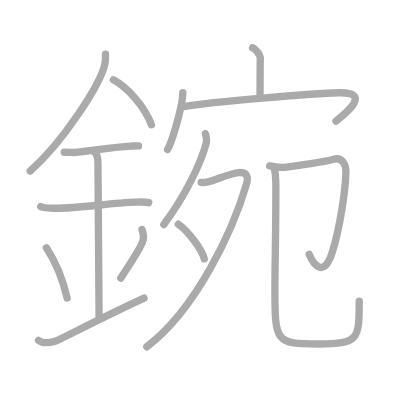
t = 0.00 s
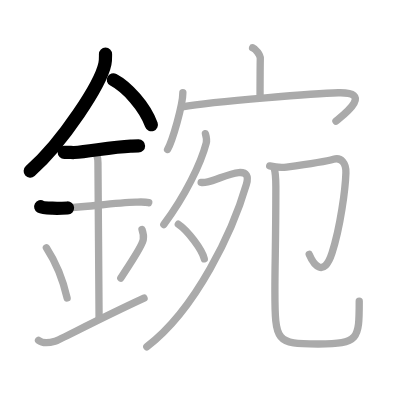
t = 3.25 s
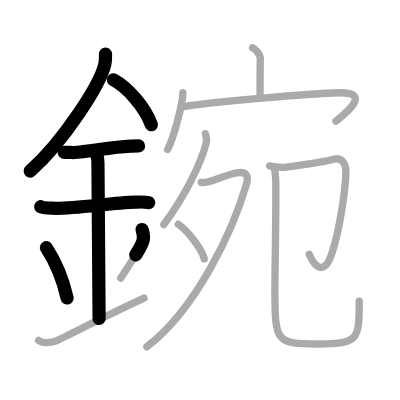
t = 6.50 s
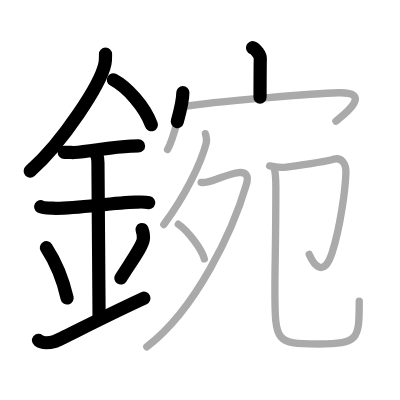
t = 9.50 s
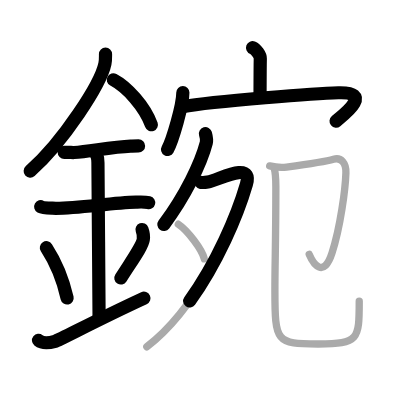
t = 12.75 s
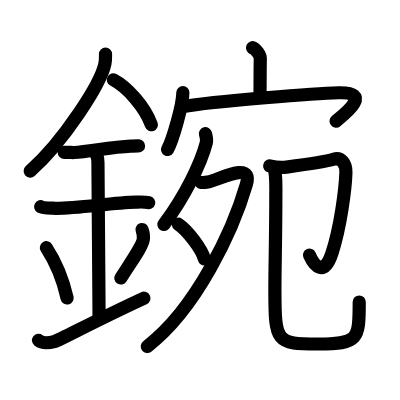
t = 16.00 s

The animated SVG that drew these frames (rendered in a browser with its animation timeline set to each time). Animation: 16 SMIL elements (animate=16); one cycle of 16.00 s.

<?xml version="1.0" standalone="no"?>
<!DOCTYPE svg PUBLIC "-//W3C//DTD SVG 1.1//EN"   "http://www.w3.org/Graphics/SVG/1.1/DTD/svg11.dtd">
<svg width="400px" height="400px"  version="1.1" xmlns="http://www.w3.org/2000/svg">
  <defs>
    <marker id="Triangle" viewBox="0 0 10 10" refX="0" refY="5" markerUnits="strokeWidth" markerWidth="3" style="stroke-opacity:0%;fill:#aaaaaa;" markerHeight="2" orient="auto">
      <path d="M 0 0 L 10 5 L 0 10 z" />
    </marker>
    
    <marker id="Arrow" viewBox="0 0 10 10" refX="5" refY="5" markerUnits="strokeWidth" markerWidth="1.8" style="stroke-opacity:0%;fill:#770000;" markerHeight="2" orient="auto">
      <path d="M 0 4 L 6 4 L 4 1 L 10 5 L 4 9 L 6 6 L 0 6 z" />
        <circle cx="5" cy="5" r="5" />
      </marker>
    
    <marker id="TriangleRed" viewBox="0 0 10 10" refX="0" refY="5" markerUnits="strokeWidth" markerWidth="3" style="stroke-opacity:0%;fill:#CC0000;" markerHeight="2" orient="auto">
      <path d="M 0 0 L 10 5 L 0 10 z" />
    </marker>
    
    <marker id="ArrowRed" viewBox="0 0 10 10" refX="5" refY="5" markerUnits="strokeWidth" markerWidth="1.8" style="stroke-opacity:0%;fill:#CC0000;" markerHeight="2" orient="auto">
      <path d="M 0 4 L 6 4 L 4 1 L 10 5 L 4 9 L 6 6 L 0 6 z" />
        <circle cx="5" cy="5" r="5" />
      </marker>
    
  </defs>
  
  <path style="fill:#ffffff; fill-opacity:100%; fill-rule:evenodd; stroke-width:0;" d="M 0 0 L 400px 0 L 400px 400px L 0 400px L 0 0" />

  <g transform="scale(3.6697247706422 3.6697247706422)">
<path style="fill:none; fill-opacity:0%; fill-rule:evenodd; stroke:#aaaaaa; stroke-opacity:100%; stroke-width: 1.5pt; stroke-linejoin:round; stroke-linecap:round;" d="M28.75 14.74c0 0.87 0.05 1.57-0.16 2.62c-1.12 5.46-11.26 21.18-20.37 29.26"></path>
<path style="fill:none; fill-opacity:0%; fill-rule:evenodd; stroke:#aaaaaa; stroke-opacity:100%; stroke-width: 1.5pt; stroke-linejoin:round; stroke-linecap:round;" d="M30.89 21.74C34.64 23.72 39.43 29 41.25 34"></path>
<path style="fill:none; fill-opacity:0%; fill-rule:evenodd; stroke:#aaaaaa; stroke-opacity:100%; stroke-width: 1.5pt; stroke-linejoin:round; stroke-linecap:round;" d="M17.5 41.5c1.5 0 2.18 0.09 2.67 0.06c4.33-0.31 10.33-1.53 15.44-1.75c0.74-0.03 0.9-0.05 2.15-0.05"></path>
<path style="fill:none; fill-opacity:0%; fill-rule:evenodd; stroke:#aaaaaa; stroke-opacity:100%; stroke-width: 1.5pt; stroke-linejoin:round; stroke-linecap:round;" d="M11.09 56.31c0.59 0.33 2.56 0.4 3.17 0.43C20.25 57 30 55.25 37.04 55.08c0.75-0.02 2.38-0.13 3.49 0.15"></path>
<path style="fill:none; fill-opacity:0%; fill-rule:evenodd; stroke:#aaaaaa; stroke-opacity:100%; stroke-width: 1.5pt; stroke-linejoin:round; stroke-linecap:round;" d="M25.45 41.19c1.24 0.78 1.24 2.52 1.24 3.14c0 4.35 0.31 36.92 0.31 42.48"></path>
<path style="fill:none; fill-opacity:0%; fill-rule:evenodd; stroke:#aaaaaa; stroke-opacity:100%; stroke-width: 1.5pt; stroke-linejoin:round; stroke-linecap:round;" d="M12.64 67.51c3.34 5.13 4.97 10.69 5.65 13.69"></path>
<path style="fill:none; fill-opacity:0%; fill-rule:evenodd; stroke:#aaaaaa; stroke-opacity:100%; stroke-width: 1.5pt; stroke-linejoin:round; stroke-linecap:round;" d="M38.7 62.55c0.3 0.84 0.46 2.06 0.34 2.76c-0.3 1.81-2.71 5.13-6.12 10.47"></path>
<path style="fill:none; fill-opacity:0%; fill-rule:evenodd; stroke:#aaaaaa; stroke-opacity:100%; stroke-width: 1.5pt; stroke-linejoin:round; stroke-linecap:round;" d="M10.5 92.75c1.25 1 2.75 0.75 4.5 0.25c1.29-0.37 11.25-5.75 24.25-11.75"></path>
<path style="fill:none; fill-opacity:0%; fill-rule:evenodd; stroke:#aaaaaa; stroke-opacity:100%; stroke-width: 1.5pt; stroke-linejoin:round; stroke-linecap:round;" d="M68.83 13c0.87 0.33 2.12 1.98 2.1 2.95c-0.06 3.05-0.06 7.75-0.07 10.52"></path>
<path style="fill:none; fill-opacity:0%; fill-rule:evenodd; stroke:#aaaaaa; stroke-opacity:100%; stroke-width: 1.5pt; stroke-linejoin:round; stroke-linecap:round;" d="M49.83 25.24c0 3.51-2.87 13.16-4.17 15.5"></path>
<path style="fill:none; fill-opacity:0%; fill-rule:evenodd; stroke:#aaaaaa; stroke-opacity:100%; stroke-width: 1.5pt; stroke-linejoin:round; stroke-linecap:round;" d="M49.69 29.1c8.81-1.6 37.38-3.67 42.5-3.82c9.81-0.28 1.35 6.09-0.64 7.74"></path>
<path style="fill:none; fill-opacity:0%; fill-rule:evenodd; stroke:#aaaaaa; stroke-opacity:100%; stroke-width: 1.5pt; stroke-linejoin:round; stroke-linecap:round;" d="M55.98 36.42c0.12 0.42 0.44 1.69 0.23 2.51c-1.44 5.56-5.76 14.5-11.57 22.25"></path>
<path style="fill:none; fill-opacity:0%; fill-rule:evenodd; stroke:#aaaaaa; stroke-opacity:100%; stroke-width: 1.5pt; stroke-linejoin:round; stroke-linecap:round;" d="M54.81 49.7c0.22 0.04 1.17 0 1.81-0.12c2.09-0.39 5.78-2.37 8.42-2.56c2.19-0.16 2.75 0.98 2.11 3.19C63.5 62.75 53.5 84.25 40 94.5"></path>
<path style="fill:none; fill-opacity:0%; fill-rule:evenodd; stroke:#aaaaaa; stroke-opacity:100%; stroke-width: 1.5pt; stroke-linejoin:round; stroke-linecap:round;" d="M48.59 61.1c2.5 1.66 6.46 6.85 7.08 9.43"></path>
<path style="fill:none; fill-opacity:0%; fill-rule:evenodd; stroke:#aaaaaa; stroke-opacity:100%; stroke-width: 1.5pt; stroke-linejoin:round; stroke-linecap:round;" d="M73.49 45.21c1.26 0.29 3.53 0.46 4.6 0.32C82 45 89.48 43.82 90.88 43.4c2.1-0.64 3.47 1.12 3.38 3.68c-0.14 4.35-1.48 14.81-3.8 21.89c-2.22 6.78-4.97 3.28-6.2 0.36"></path>
<path style="fill:none; fill-opacity:0%; fill-rule:evenodd; stroke:#aaaaaa; stroke-opacity:100%; stroke-width: 1.5pt; stroke-linejoin:round; stroke-linecap:round;" d="M74.64 45.67c0.56 1.52 0.53 3.31 0.53 5.65c0 13.97-0.26 20.6-0.26 27.7c0 14.28 0.33 14.72 11.78 14.72c11.05 0 11.2-1.2 11.2-11.65"></path>

<path style="fill:none; fill-opacity:0%; fill-rule:evenodd; stroke:#000000; stroke-opacity:100%; stroke-width: 2.7pt; stroke-linejoin:round; stroke-linecap:round;" d="M28.75 14.74c0 0.87 0.05 1.57-0.16 2.62c-1.12 5.46-11.26 21.18-20.37 29.26" pathLength="100" stroke-dashoffset="100" stroke-dasharray="100 105"><animate id="dashAnim1" attributeName="stroke-dashoffset" from="100" to="0" dur="1s" calcMode="linear" fill="freeze"/></path>
<path style="fill:none; fill-opacity:0%; fill-rule:evenodd; stroke:#000000; stroke-opacity:100%; stroke-width: 2.7pt; stroke-linejoin:round; stroke-linecap:round;" d="M30.89 21.74C34.64 23.72 39.43 29 41.25 34" pathLength="100" stroke-dashoffset="100" stroke-dasharray="100 105"><animate id="dashAnim2" attributeName="stroke-dashoffset" from="100" to="0" dur="1s" calcMode="linear" begin="dashAnim1.end" fill="freeze"/></path>
<path style="fill:none; fill-opacity:0%; fill-rule:evenodd; stroke:#000000; stroke-opacity:100%; stroke-width: 2.7pt; stroke-linejoin:round; stroke-linecap:round;" d="M17.5 41.5c1.5 0 2.18 0.09 2.67 0.06c4.33-0.31 10.33-1.53 15.44-1.75c0.74-0.03 0.9-0.05 2.15-0.05" pathLength="100" stroke-dashoffset="100" stroke-dasharray="100 105"><animate id="dashAnim3" attributeName="stroke-dashoffset" from="100" to="0" dur="1s" calcMode="linear" begin="dashAnim2.end" fill="freeze"/></path>
<path style="fill:none; fill-opacity:0%; fill-rule:evenodd; stroke:#000000; stroke-opacity:100%; stroke-width: 2.7pt; stroke-linejoin:round; stroke-linecap:round;" d="M11.09 56.31c0.59 0.33 2.56 0.4 3.17 0.43C20.25 57 30 55.25 37.04 55.08c0.75-0.02 2.38-0.13 3.49 0.15" pathLength="100" stroke-dashoffset="100" stroke-dasharray="100 105"><animate id="dashAnim4" attributeName="stroke-dashoffset" from="100" to="0" dur="1s" calcMode="linear" begin="dashAnim3.end" fill="freeze"/></path>
<path style="fill:none; fill-opacity:0%; fill-rule:evenodd; stroke:#000000; stroke-opacity:100%; stroke-width: 2.7pt; stroke-linejoin:round; stroke-linecap:round;" d="M25.45 41.19c1.24 0.78 1.24 2.52 1.24 3.14c0 4.35 0.31 36.92 0.31 42.48" pathLength="100" stroke-dashoffset="100" stroke-dasharray="100 105"><animate id="dashAnim5" attributeName="stroke-dashoffset" from="100" to="0" dur="1s" calcMode="linear" begin="dashAnim4.end" fill="freeze"/></path>
<path style="fill:none; fill-opacity:0%; fill-rule:evenodd; stroke:#000000; stroke-opacity:100%; stroke-width: 2.7pt; stroke-linejoin:round; stroke-linecap:round;" d="M12.64 67.51c3.34 5.13 4.97 10.69 5.65 13.69" pathLength="100" stroke-dashoffset="100" stroke-dasharray="100 105"><animate id="dashAnim6" attributeName="stroke-dashoffset" from="100" to="0" dur="1s" calcMode="linear" begin="dashAnim5.end" fill="freeze"/></path>
<path style="fill:none; fill-opacity:0%; fill-rule:evenodd; stroke:#000000; stroke-opacity:100%; stroke-width: 2.7pt; stroke-linejoin:round; stroke-linecap:round;" d="M38.7 62.55c0.3 0.84 0.46 2.06 0.34 2.76c-0.3 1.81-2.71 5.13-6.12 10.47" pathLength="100" stroke-dashoffset="100" stroke-dasharray="100 105"><animate id="dashAnim7" attributeName="stroke-dashoffset" from="100" to="0" dur="1s" calcMode="linear" begin="dashAnim6.end" fill="freeze"/></path>
<path style="fill:none; fill-opacity:0%; fill-rule:evenodd; stroke:#000000; stroke-opacity:100%; stroke-width: 2.7pt; stroke-linejoin:round; stroke-linecap:round;" d="M10.5 92.75c1.25 1 2.75 0.75 4.5 0.25c1.29-0.37 11.25-5.75 24.25-11.75" pathLength="100" stroke-dashoffset="100" stroke-dasharray="100 105"><animate id="dashAnim8" attributeName="stroke-dashoffset" from="100" to="0" dur="1s" calcMode="linear" begin="dashAnim7.end" fill="freeze"/></path>
<path style="fill:none; fill-opacity:0%; fill-rule:evenodd; stroke:#000000; stroke-opacity:100%; stroke-width: 2.7pt; stroke-linejoin:round; stroke-linecap:round;" d="M68.83 13c0.87 0.33 2.12 1.98 2.1 2.95c-0.06 3.05-0.06 7.75-0.07 10.52" pathLength="100" stroke-dashoffset="100" stroke-dasharray="100 105"><animate id="dashAnim9" attributeName="stroke-dashoffset" from="100" to="0" dur="1s" calcMode="linear" begin="dashAnim8.end" fill="freeze"/></path>
<path style="fill:none; fill-opacity:0%; fill-rule:evenodd; stroke:#000000; stroke-opacity:100%; stroke-width: 2.7pt; stroke-linejoin:round; stroke-linecap:round;" d="M49.83 25.24c0 3.51-2.87 13.16-4.17 15.5" pathLength="100" stroke-dashoffset="100" stroke-dasharray="100 105"><animate id="dashAnim10" attributeName="stroke-dashoffset" from="100" to="0" dur="1s" calcMode="linear" begin="dashAnim9.end" fill="freeze"/></path>
<path style="fill:none; fill-opacity:0%; fill-rule:evenodd; stroke:#000000; stroke-opacity:100%; stroke-width: 2.7pt; stroke-linejoin:round; stroke-linecap:round;" d="M49.69 29.1c8.81-1.6 37.38-3.67 42.5-3.82c9.81-0.28 1.35 6.09-0.64 7.74" pathLength="100" stroke-dashoffset="100" stroke-dasharray="100 105"><animate id="dashAnim11" attributeName="stroke-dashoffset" from="100" to="0" dur="1s" calcMode="linear" begin="dashAnim10.end" fill="freeze"/></path>
<path style="fill:none; fill-opacity:0%; fill-rule:evenodd; stroke:#000000; stroke-opacity:100%; stroke-width: 2.7pt; stroke-linejoin:round; stroke-linecap:round;" d="M55.98 36.42c0.12 0.42 0.44 1.69 0.23 2.51c-1.44 5.56-5.76 14.5-11.57 22.25" pathLength="100" stroke-dashoffset="100" stroke-dasharray="100 105"><animate id="dashAnim12" attributeName="stroke-dashoffset" from="100" to="0" dur="1s" calcMode="linear" begin="dashAnim11.end" fill="freeze"/></path>
<path style="fill:none; fill-opacity:0%; fill-rule:evenodd; stroke:#000000; stroke-opacity:100%; stroke-width: 2.7pt; stroke-linejoin:round; stroke-linecap:round;" d="M54.81 49.7c0.22 0.04 1.17 0 1.81-0.12c2.09-0.39 5.78-2.37 8.42-2.56c2.19-0.16 2.75 0.98 2.11 3.19C63.5 62.75 53.5 84.25 40 94.5" pathLength="100" stroke-dashoffset="100" stroke-dasharray="100 105"><animate id="dashAnim13" attributeName="stroke-dashoffset" from="100" to="0" dur="1s" calcMode="linear" begin="dashAnim12.end" fill="freeze"/></path>
<path style="fill:none; fill-opacity:0%; fill-rule:evenodd; stroke:#000000; stroke-opacity:100%; stroke-width: 2.7pt; stroke-linejoin:round; stroke-linecap:round;" d="M48.59 61.1c2.5 1.66 6.46 6.85 7.08 9.43" pathLength="100" stroke-dashoffset="100" stroke-dasharray="100 105"><animate id="dashAnim14" attributeName="stroke-dashoffset" from="100" to="0" dur="1s" calcMode="linear" begin="dashAnim13.end" fill="freeze"/></path>
<path style="fill:none; fill-opacity:0%; fill-rule:evenodd; stroke:#000000; stroke-opacity:100%; stroke-width: 2.7pt; stroke-linejoin:round; stroke-linecap:round;" d="M73.49 45.21c1.26 0.29 3.53 0.46 4.6 0.32C82 45 89.48 43.82 90.88 43.4c2.1-0.64 3.47 1.12 3.38 3.68c-0.14 4.35-1.48 14.81-3.8 21.89c-2.22 6.78-4.97 3.28-6.2 0.36" pathLength="100" stroke-dashoffset="100" stroke-dasharray="100 105"><animate id="dashAnim15" attributeName="stroke-dashoffset" from="100" to="0" dur="1s" calcMode="linear" begin="dashAnim14.end" fill="freeze"/></path>
<path style="fill:none; fill-opacity:0%; fill-rule:evenodd; stroke:#000000; stroke-opacity:100%; stroke-width: 2.7pt; stroke-linejoin:round; stroke-linecap:round;" d="M74.64 45.67c0.56 1.52 0.53 3.31 0.53 5.65c0 13.97-0.26 20.6-0.26 27.7c0 14.28 0.33 14.72 11.78 14.72c11.05 0 11.2-1.2 11.2-11.65" pathLength="100" stroke-dashoffset="100" stroke-dasharray="100 105"><animate id="dashAnim16" attributeName="stroke-dashoffset" from="100" to="0" dur="1s" calcMode="linear" begin="dashAnim15.end" fill="freeze"/></path>

</g>

</svg>  
          
